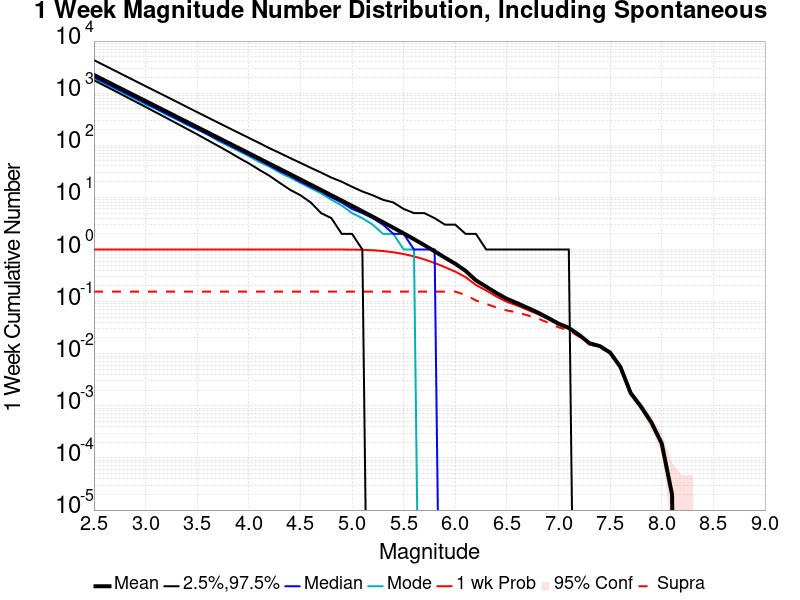

Values plotted in this chart, from the file beside it:
Mag, Mean, 2.5 %ile, 97.5 %ile, Median, Mode, 1 wk Probability, 1 wk Supra-Seis Prob
2.5, 2236, 1770, 4310, 2030, 1942, 1.0, 0.1557
2.6, 1776, 1401, 3422, 1613, 1538, 1.0, 0.1557
2.7, 1411, 1108, 2720, 1282, 1221, 1.0, 0.1557
2.8, 1121, 875.0, 2160, 1019, 971.0, 1.0, 0.1557
2.9, 890.1, 691.0, 1715, 810.0, 780.0, 1.0, 0.1557
3.0, 707.1, 544.0, 1363, 644.0, 607.0, 1.0, 0.1557
3.1, 561.6, 428.0, 1085, 512.0, 499.0, 1.0, 0.1557
3.2, 446.1, 337.0, 864.0, 407.0, 388.0, 1.0, 0.1557
3.3, 354.3, 264.0, 687.0, 324.0, 315.0, 1.0, 0.1557
3.4, 281.4, 207.0, 544.0, 257.0, 247.0, 1.0, 0.1557
3.5, 223.5, 162.0, 433.0, 205.0, 201.0, 1.0, 0.1557
3.6, 177.5, 126.0, 344.0, 163.0, 161.0, 1.0, 0.1557
3.7, 140.9, 98.0, 274.0, 129.0, 123.0, 1.0, 0.1557
3.8, 111.9, 76.0, 218.0, 103.0, 98.0, 1.0, 0.1557
3.9, 88.82, 58.0, 174.0, 82.0, 78.0, 1.0, 0.1557
4.0, 70.51, 45.0, 139.0, 65.0, 62.0, 1.0, 0.1557
4.1, 55.97, 34.0, 111.0, 52.0, 48.0, 1.0, 0.1557
4.2, 44.41, 26.0, 88.0, 41.0, 39.0, 1.0, 0.1557
4.3, 35.23, 19.0, 71.0, 32.0, 30.0, 1.0, 0.1557
4.4, 27.94, 14.0, 57.0, 26.0, 24.0, 1.0, 0.1557
4.5, 22.15, 11.0, 46.0, 20.0, 19.0, 1.0, 0.1557
4.6, 17.55, 8.0, 37.0, 16.0, 15.0, 1.0, 0.1557
4.7, 13.9, 5.0, 30.0, 13.0, 12.0, 1, 0.1557
4.8, 11, 4.0, 24.0, 10.0, 9.0, 0.9998, 0.1557
4.9, 8.701, 2.0, 20.0, 8.0, 7.0, 0.9987, 0.1557
5.0, 6.872, 2.0, 16.0, 6.0, 5.0, 0.9955, 0.1557
5.1, 5.42, 1.0, 13.0, 5.0, 4.0, 0.9869, 0.1557
5.2, 4.262, 0.0, 11.0, 4.0, 3.0, 0.9683, 0.1557
5.3, 3.346, 0.0, 9.0, 3.0, 2.0, 0.9354, 0.1557
5.4, 2.617, 0.0, 8.0, 2.0, 2.0, 0.885, 0.1557
5.5, 2.041, 0.0, 6.0, 2.0, 1.0, 0.8189, 0.1557
5.6, 1.58, 0.0, 5.0, 1.0, 1.0, 0.7375, 0.1557
5.7, 1.215, 0.0, 5.0, 1.0, 0.0, 0.6469, 0.1557
5.8, 0.9245, 0.0, 4.0, 1.0, 0.0, 0.5512, 0.1557
5.9, 0.6976, 0.0, 3.0, 0.0, 0.0, 0.459, 0.1555
6.0, 0.5333, 0.0, 3.0, 0.0, 0.0, 0.3763, 0.1552
6.1, 0.389, 0.0, 2.0, 0.0, 0.0, 0.2947, 0.1347
6.2, 0.2561, 0.0, 2.0, 0.0, 0.0, 0.2087, 0.1053
6.3, 0.1931, 0.0, 1.0, 0.0, 0.0, 0.1633, 0.09014
6.4, 0.1456, 0.0, 1.0, 0.0, 0.0, 0.1249, 0.07728
6.5, 0.1131, 0.0, 1.0, 0.0, 0.0, 0.09884, 0.06757
6.6, 0.09323, 0.0, 1.0, 0.0, 0.0, 0.08425, 0.06219
6.7, 0.07609, 0.0, 1.0, 0.0, 0.0, 0.06963, 0.05458
6.8, 0.06177, 0.0, 1.0, 0.0, 0.0, 0.05754, 0.04747
6.9, 0.04856, 0.0, 1.0, 0.0, 0.0, 0.04612, 0.03936
7.0, 0.03781, 0.0, 1.0, 0.0, 0.0, 0.03647, 0.0322
7.1, 0.0313, 0.0, 1.0, 0.0, 0.0, 0.03046, 0.02795
7.2, 0.02297, 0.0, 0.0, 0.0, 0.0, 0.02247, 0.02118
7.3, 0.01594, 0.0, 0.0, 0.0, 0.0, 0.01569, 0.01501
7.4, 0.014, 0.0, 0.0, 0.0, 0.0, 0.01381, 0.01352
7.5, 0.01055, 0.0, 0.0, 0.0, 0.0, 0.01047, 0.01038
7.6, 0.00558, 0.0, 0.0, 0.0, 0.0, 0.00554, 0.00551
7.7, 0.00175, 0.0, 0.0, 0.0, 0.0, 0.00175, 0.00175
7.8, 9.6E-4, 0.0, 0.0, 0.0, 0.0, 9.6E-4, 9.6E-4
7.9, 4.8E-4, 0.0, 0.0, 0.0, 0.0, 4.8E-4, 4.8E-4
8.0, 1.9E-4, 0.0, 0.0, 0.0, 0.0, 1.9E-4, 1.9E-4
8.1, 2.0E-5, 0.0, 0.0, 0.0, 0.0, 2.0E-5, 2.0E-5
8.2, 0.0, 0.0, 0.0, 0.0, 0.0, 0.0, 0.0
8.3, 0.0, 0.0, 0.0, 0.0, 0.0, 0.0, 0.0
8.4, 0.0, 0.0, 0.0, 0.0, 0.0, 0.0, 0.0
... 6 more rows
